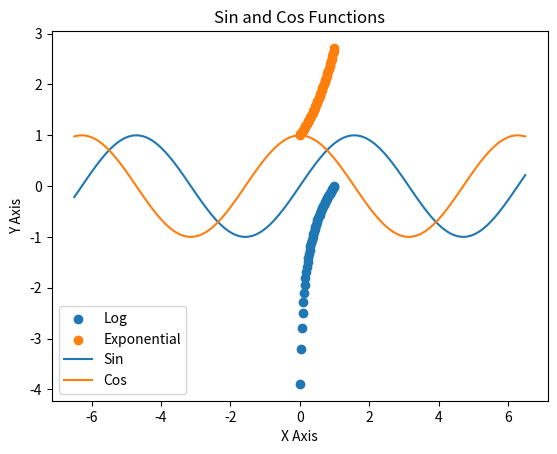

Reproduce this figure in Python.
"""
Question 1:
I was suprised at the amount of jobs that only required a Bachelor's degree.
I think especially now a lot of skills can be aquired by simply doing a job, and
most occupations don't need highly-specialized workers in order for the to be
productive/successful. I also noticed that even the higher-paying trade jobs
didn't really compete with other jobs on the spreadsheet, maybe indication why
there are shortages of workers in these areas.

I would put the jobs in this order:
Economist, Data Scientist, Management Analyst, Marketing Manager, Personal Financial
Advisor, Postsecondary Teacher, Budget Analyst, Accountant, Welder.
I ranked them this way based off of perceived personal fufillment. A part of this
would be making a good salary, but also feeling like the work I am doing is
meaningful and I am serving people I am proud of.
"""
import numpy as np
from matplotlib import pyplot as plt

points = np.linspace(0, 1, 50)
y = np.log(points)
z = np.exp(points)
plt.scatter(points,y, label = 'Log')
plt.scatter(points,z,label = 'Exponential' )
plt.legend(loc = 'lower right')

plt.title("Natural Log and Exponential Functions")
plt.xlabel("X Axis")
plt.ylabel("Y Axis")

plt.show()



points1 = np.linspace(-6.5, 6.5, 100)
y1 = np.sin(points1)
z1 = np.cos(points1)
plt.plot(points1,y1, label = 'Sin')
plt.plot(points1,z1,label = 'Cos' )
plt.legend(loc = 'lower left')

plt.title("Sin and Cos Functions")
plt.xlabel("X Axis")
plt.ylabel("Y Axis")